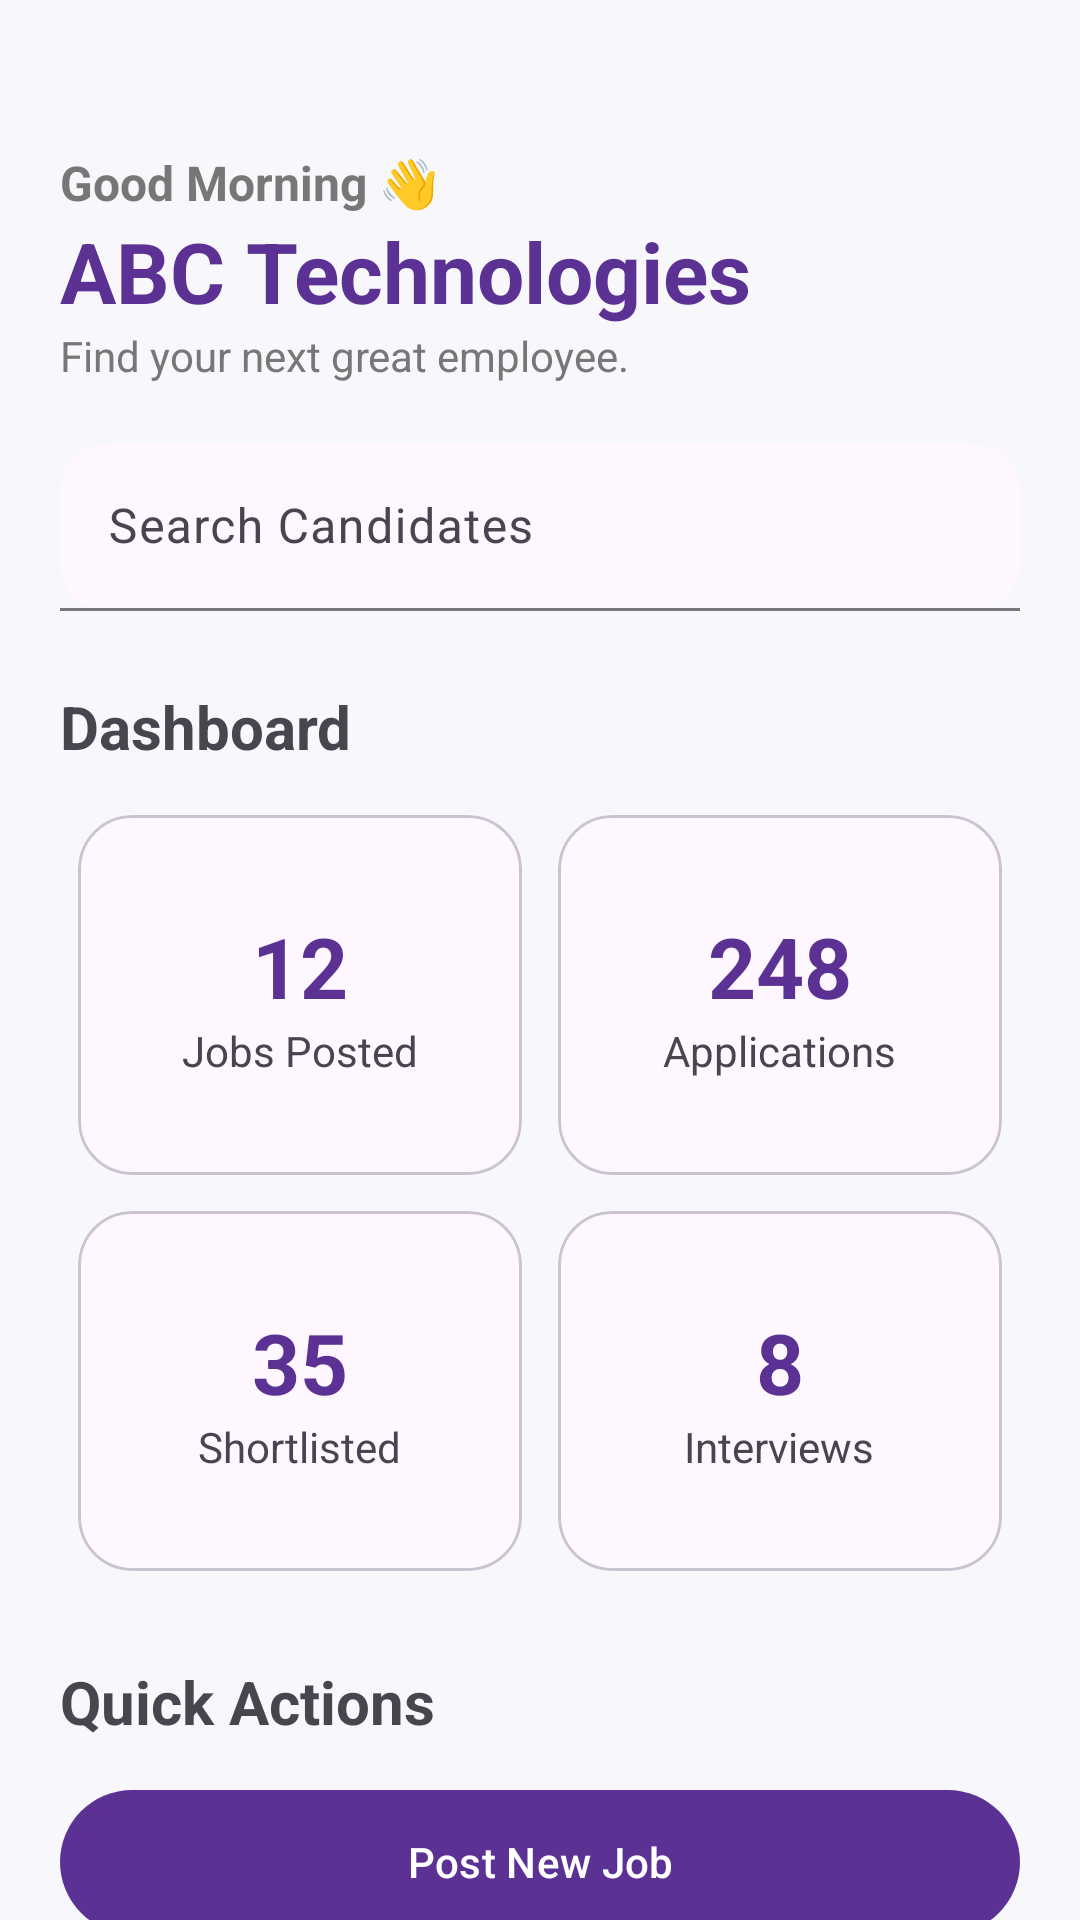

Here is an Android app screen rendered from its layout file. Give the layout XML and the strings, colors and styles it references.
<!-- AndroidManifest.xml: application theme Theme.IntellectJob -->
<!-- res/layout/activity_recruiter_home_page.xml -->
<?xml version="1.0" encoding="utf-8"?>
<androidx.core.widget.NestedScrollView xmlns:android="http://schemas.android.com/apk/res/android"
    xmlns:app="http://schemas.android.com/apk/res-auto"
    android:layout_width="match_parent"
    android:layout_height="match_parent"
    android:background="#F8F8FC"
    android:fillViewport="true">

    <LinearLayout
        android:layout_width="match_parent"
        android:layout_height="wrap_content"
        android:orientation="vertical"
        android:layout_marginTop="30dp"
        android:padding="20dp">

        
        <TextView
            android:id="@+id/tvRecruiterGreeting"
            android:layout_width="wrap_content"
            android:layout_height="wrap_content"
            android:text="Good Morning 👋"
            android:textColor="#777777"
            android:textStyle="bold"
            android:textSize="16sp" />

        <TextView
            android:id="@+id/tvRecruiterCompanyName"
            android:layout_width="wrap_content"
            android:layout_height="wrap_content"
            android:text="ABC Technologies"
            android:textColor="#5B3294"
            android:textSize="28sp"
            android:textStyle="bold" />

        <TextView
            android:layout_width="wrap_content"
            android:layout_height="wrap_content"
            android:layout_marginBottom="20dp"
            android:text="Find your next great employee."
            android:textColor="#777777" />

        
        <com.google.android.material.textfield.TextInputLayout
            android:layout_width="match_parent"
            android:layout_height="wrap_content"
            android:hint="Search Candidates"
            app:boxBackgroundMode="filled"
            app:boxCornerRadiusBottomEnd="16dp"
            app:boxCornerRadiusBottomStart="16dp"
            app:boxCornerRadiusTopEnd="16dp"
            app:boxCornerRadiusTopStart="16dp"
            app:startIconDrawable="@drawable/ic_search">

            <com.google.android.material.textfield.TextInputEditText
                android:layout_width="match_parent"
                android:layout_height="wrap_content" />

        </com.google.android.material.textfield.TextInputLayout>

        
        <TextView
            android:layout_width="wrap_content"
            android:layout_height="wrap_content"
            android:layout_marginTop="25dp"
            android:layout_marginBottom="10dp"
            android:text="Dashboard"
            android:textSize="20sp"
            android:textStyle="bold" />

        <GridLayout
            android:layout_width="match_parent"
            android:layout_height="wrap_content"
            android:columnCount="2">

            
            <com.google.android.material.card.MaterialCardView
                android:layout_width="0dp"
                android:layout_height="120dp"
                android:layout_columnWeight="1"
                android:layout_margin="6dp"
                app:cardCornerRadius="18dp">

                <LinearLayout
                    android:layout_width="match_parent"
                    android:layout_height="match_parent"
                    android:gravity="center"
                    android:orientation="vertical">

                    <TextView
                        android:layout_width="wrap_content"
                        android:layout_height="wrap_content"
                        android:text="12"
                        android:textColor="#5B3294"
                        android:textSize="28sp"
                        android:textStyle="bold" />

                    <TextView
                        android:layout_width="wrap_content"
                        android:layout_height="wrap_content"
                        android:text="Jobs Posted" />

                </LinearLayout>

            </com.google.android.material.card.MaterialCardView>

            
            <com.google.android.material.card.MaterialCardView
                android:layout_width="0dp"
                android:layout_height="120dp"
                android:layout_columnWeight="1"
                android:layout_margin="6dp"
                app:cardCornerRadius="18dp">

                <LinearLayout
                    android:layout_width="match_parent"
                    android:layout_height="match_parent"
                    android:gravity="center"
                    android:orientation="vertical">

                    <TextView
                        android:layout_width="wrap_content"
                        android:layout_height="wrap_content"
                        android:text="248"
                        android:textColor="#5B3294"
                        android:textSize="28sp"
                        android:textStyle="bold" />

                    <TextView
                        android:layout_width="wrap_content"
                        android:layout_height="wrap_content"
                        android:text="Applications" />

                </LinearLayout>

            </com.google.android.material.card.MaterialCardView>

            
            <com.google.android.material.card.MaterialCardView
                android:layout_width="0dp"
                android:layout_height="120dp"
                android:layout_columnWeight="1"
                android:layout_margin="6dp"
                app:cardCornerRadius="18dp">

                <LinearLayout
                    android:layout_width="match_parent"
                    android:layout_height="match_parent"
                    android:gravity="center"
                    android:orientation="vertical">

                    <TextView
                        android:layout_width="wrap_content"
                        android:layout_height="wrap_content"
                        android:text="35"
                        android:textColor="#5B3294"
                        android:textSize="28sp"
                        android:textStyle="bold" />

                    <TextView
                        android:layout_width="wrap_content"
                        android:layout_height="wrap_content"
                        android:text="Shortlisted" />

                </LinearLayout>

            </com.google.android.material.card.MaterialCardView>

            
            <com.google.android.material.card.MaterialCardView
                android:layout_width="0dp"
                android:layout_height="120dp"
                android:layout_columnWeight="1"
                android:layout_margin="6dp"
                app:cardCornerRadius="18dp">

                <LinearLayout
                    android:layout_width="match_parent"
                    android:layout_height="match_parent"
                    android:gravity="center"
                    android:orientation="vertical">

                    <TextView
                        android:layout_width="wrap_content"
                        android:layout_height="wrap_content"
                        android:text="8"
                        android:textColor="#5B3294"
                        android:textSize="28sp"
                        android:textStyle="bold" />

                    <TextView
                        android:layout_width="wrap_content"
                        android:layout_height="wrap_content"
                        android:text="Interviews" />

                </LinearLayout>

            </com.google.android.material.card.MaterialCardView>

        </GridLayout>

        
        <TextView
            android:layout_width="wrap_content"
            android:layout_height="wrap_content"
            android:layout_marginTop="24dp"
            android:text="Quick Actions"
            android:textSize="20sp"
            android:textStyle="bold" />

        <com.google.android.material.button.MaterialButton
            android:id="@+id/tvCreateJob"
            android:layout_width="match_parent"
            android:layout_height="56dp"
            android:layout_marginTop="12dp"
            android:text="Post New Job"
            android:textColor="#FFFFFF"
            app:backgroundTint="#5B3294" />

        <com.google.android.material.button.MaterialButton
            android:id="@+id/btmManageJobs"
            android:layout_width="match_parent"
            android:layout_height="56dp"
            android:layout_marginTop="10dp"
            android:text="Manage Jobs"
            android:textColor="#5B3294"
            app:backgroundTint="#FFFFFF"
            app:strokeColor="#5B3294"
            app:strokeWidth="1dp" />

        
        <TextView
            android:layout_width="wrap_content"
            android:layout_height="wrap_content"
            android:layout_marginTop="28dp"
            android:text="Recent Applicants"
            android:textSize="20sp"
            android:textStyle="bold" />

        <com.google.android.material.card.MaterialCardView
            android:layout_width="match_parent"
            android:layout_height="wrap_content"
            android:layout_marginTop="12dp"
            app:cardCornerRadius="16dp">

            <LinearLayout
                android:layout_width="match_parent"
                android:layout_height="wrap_content"
                android:orientation="vertical"
                android:padding="16dp">

                <TextView
                    android:layout_width="wrap_content"
                    android:layout_height="wrap_content"
                    android:text="John Doe"
                    android:textSize="17sp"
                    android:textStyle="bold" />

                <TextView
                    android:layout_width="wrap_content"
                    android:layout_height="wrap_content"
                    android:text="Android Developer"
                    android:textColor="#777777" />

                <TextView
                    android:layout_width="wrap_content"
                    android:layout_height="wrap_content"
                    android:layout_marginTop="4dp"
                    android:text="Applied 2 hours ago"
                    android:textColor="#5B3294" />

            </LinearLayout>

        </com.google.android.material.card.MaterialCardView>

        
        <com.google.android.material.button.MaterialButton
            android:id="@+id/btnRecruiterLogout"
            android:layout_width="match_parent"
            android:layout_height="56dp"
            android:layout_marginTop="36dp"
            android:layout_marginBottom="16dp"
            android:text="Log Out"
            android:textColor="#E53935"
            app:backgroundTint="#1AE53935"
            app:cornerRadius="16dp"
            app:icon="@drawable/logout"
            app:iconGravity="textStart"
            app:iconPadding="8dp"
            app:iconTint="#E53935"
            app:strokeColor="#E53935"
            app:strokeWidth="1dp" />

    </LinearLayout>

</androidx.core.widget.NestedScrollView>
<!-- resources referenced by this layout -->
<resources>
  <!-- drawable logout: png bitmap (drawable, 485046 bytes) -->
  <style name="Theme.IntellectJob" parent="Base.Theme.IntellectJob" />
  <style name="Base.Theme.IntellectJob" parent="Theme.Material3.DayNight.NoActionBar">
          
          
      </style>
</resources>
